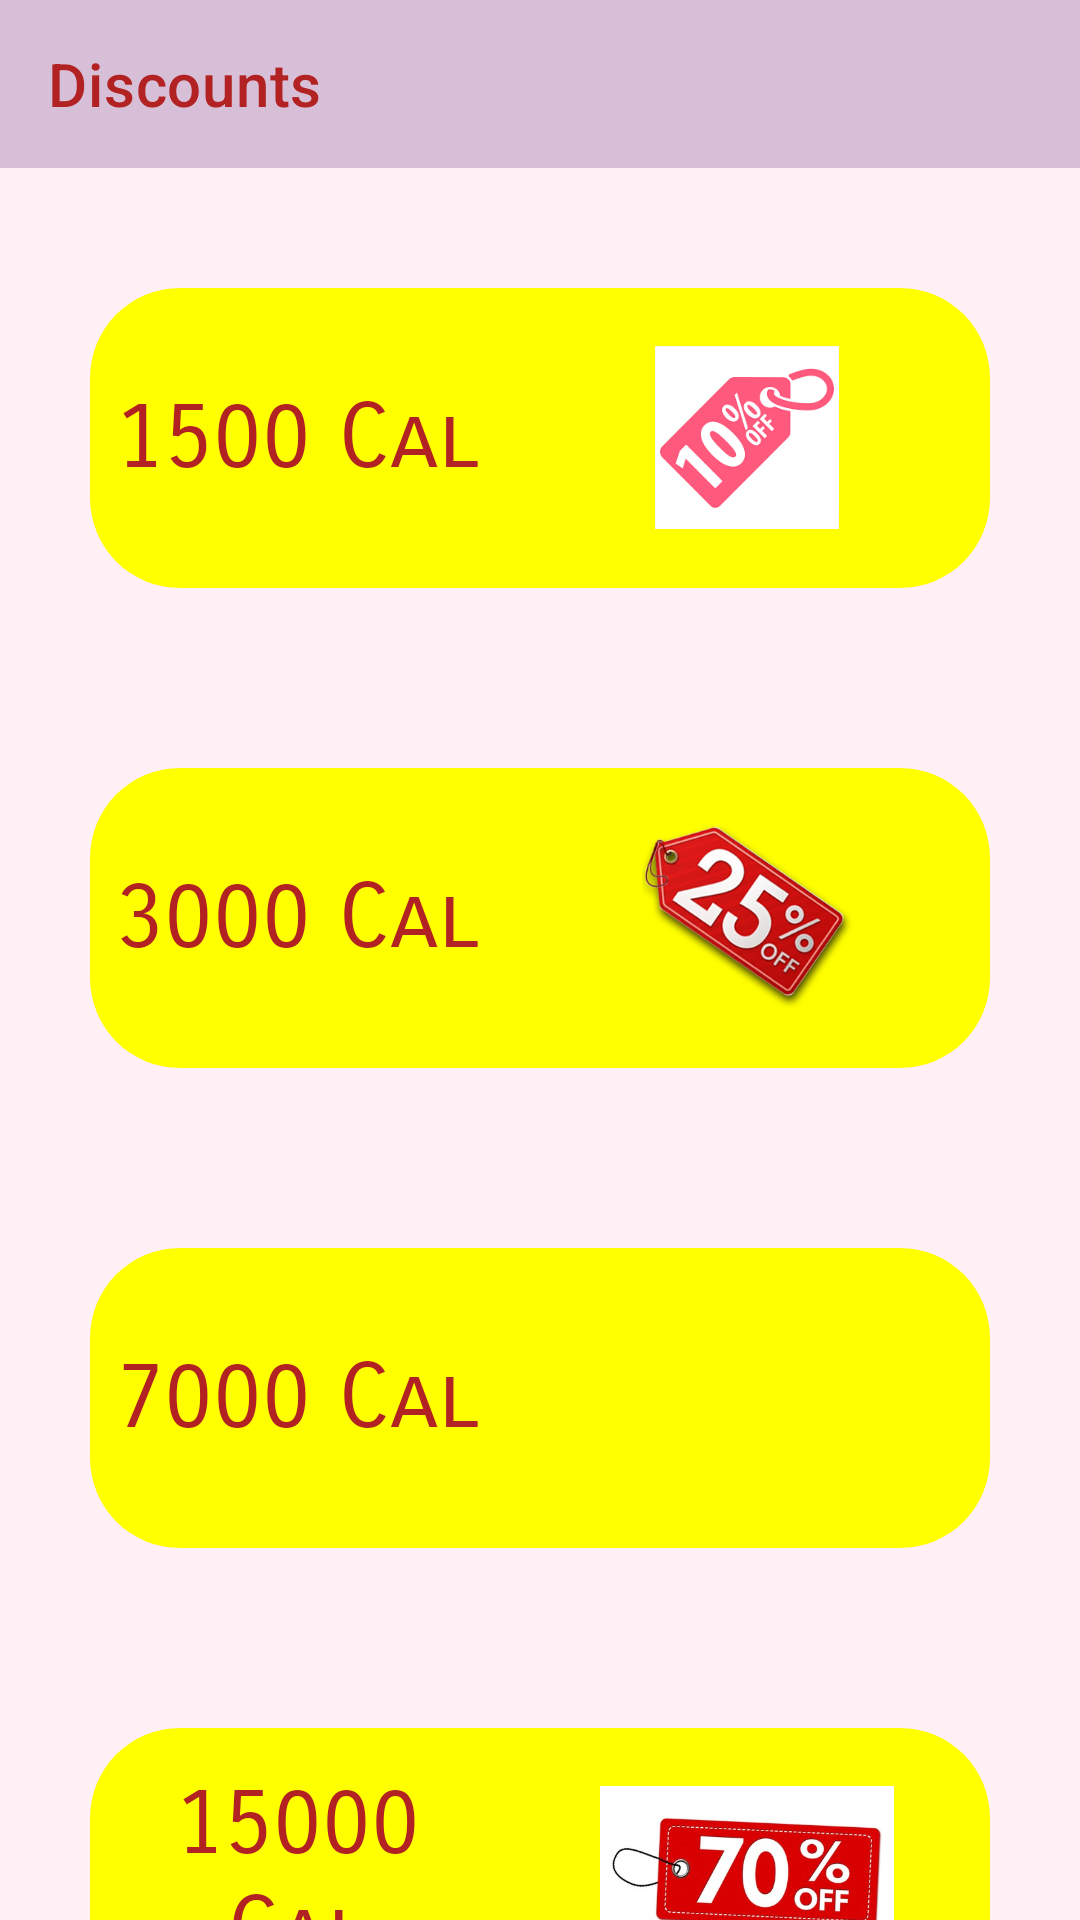

Layout XML and referenced resources for this Android screen:
<!-- AndroidManifest.xml: application theme Theme.RewardingFitnessApp -->
<!-- res/layout/activity_discounts.xml -->
<?xml version="1.0" encoding="utf-8"?>
<LinearLayout xmlns:android="http://schemas.android.com/apk/res/android"
    xmlns:app="http://schemas.android.com/apk/res-auto"
    xmlns:tools="http://schemas.android.com/tools"
    android:layout_width="fill_parent"
    android:layout_height="fill_parent"
    android:background="#FFF0F5"
    android:orientation="vertical"
    tools:context="com.example.rewardingfitnessapp.Discounts">

    <androidx.appcompat.widget.Toolbar
        android:id="@+id/toolBar"
        android:layout_width="match_parent"
        android:layout_height="?attr/actionBarSize"
        android:background="#D8BFD8"
        android:textAlignment="textEnd"
        android:theme="@style/ThemeOverlay.AppCompat.Dark.ActionBar"
        app:title="Discounts"
        app:titleTextColor="#B22222"
        android:gravity="end"
        />
    <ScrollView
        android:layout_width="fill_parent"
        android:layout_height="fill_parent"
        android:scrollbars="none"
        >
        <LinearLayout
            android:layout_width="fill_parent"
            android:layout_height="wrap_content"
            android:layout_marginTop="10.0dp"
            android:orientation="vertical" >

            <LinearLayout
                android:onClick="Discount1"
                android:layout_width="fill_parent"
                android:layout_height="wrap_content"
                android:layout_margin="30.0dp"
                android:layout_marginTop="400.0dp"
                android:background="@drawable/background"
                android:orientation="vertical"
                >

                <LinearLayout
                    android:layout_width="fill_parent"
                    android:layout_height="100.0dp"
                    android:layout_gravity="center"
                    android:gravity="center"
                    android:orientation="horizontal"
                    >

                    <LinearLayout
                        android:layout_width="fill_parent"
                        android:layout_height="wrap_content"
                        android:layout_weight="1.0"
                        android:orientation="vertical">

                        <TextView
                            android:layout_width="match_parent"
                            android:layout_height="68dp"
                            android:fontFamily="sans-serif-smallcaps"
                            android:gravity="center"
                            android:padding="7.0dp"
                            android:text="1500 Cal"
                            android:textAlignment="center"
                            android:textColor="#B22222"
                            android:textSize="30.0dp" />


                    </LinearLayout>

                    <ImageView
                        android:layout_width="162dp"
                        android:layout_height="61dp"
                        android:layout_gravity="center"
                        android:src="@drawable/loff" />

                </LinearLayout>

            </LinearLayout>

            <LinearLayout
                android:onClick="Discount3"
                android:layout_width="fill_parent"
                android:layout_height="wrap_content"
                android:layout_margin="30.0dp"
                android:layout_marginTop="15.0dp"
                android:background="@drawable/background"
                android:orientation="vertical"
                >

                <LinearLayout
                    android:layout_width="fill_parent"
                    android:layout_height="100.0dp"
                    android:layout_gravity="center"
                    android:gravity="center"
                    android:orientation="horizontal"
                    >

                    <LinearLayout
                        android:layout_width="fill_parent"
                        android:layout_height="wrap_content"
                        android:layout_weight="1.0"
                        android:orientation="vertical"
                        >

                        <TextView
                            android:layout_width="match_parent"
                            android:layout_height="wrap_content"
                            android:fontFamily="sans-serif-smallcaps"
                            android:gravity="center"
                            android:padding="7.0dp"
                            android:text="3000 Cal"
                            android:textAlignment="center"
                            android:textColor="#B22222"
                            android:textSize="30.0dp" />

                    </LinearLayout>
                    <ImageView
                        android:layout_width="162dp"
                        android:layout_height="61dp"
                        android:layout_gravity="center"
                        android:src="@drawable/moff" />

                </LinearLayout>

            </LinearLayout>

            <LinearLayout
                android:onClick="Discount3"
                android:layout_width="fill_parent"
                android:layout_height="wrap_content"
                android:layout_margin="30.0dp"
                android:layout_marginTop="15.0dp"
                android:background="@drawable/background"
                android:orientation="vertical"
                >

                <LinearLayout
                    android:layout_width="fill_parent"
                    android:layout_height="100.0dp"
                    android:layout_gravity="center"
                    android:gravity="center"
                    android:orientation="horizontal"
                    >

                    <LinearLayout
                        android:layout_width="fill_parent"
                        android:layout_height="wrap_content"
                        android:layout_weight="1.0"
                        android:orientation="vertical"
                        >

                        <TextView
                            android:layout_width="match_parent"
                            android:layout_height="wrap_content"
                            android:fontFamily="sans-serif-smallcaps"
                            android:gravity="center"
                            android:padding="7.0dp"
                            android:text="7000 Cal"
                            android:textAlignment="center"
                            android:textColor="#B22222"
                            android:textSize="30.0dp" />
                    </LinearLayout>
                    <ImageView
                        android:layout_width="162dp"
                        android:layout_height="61dp"
                        android:layout_gravity="center"
                        android:src="@drawable/soff" />
                </LinearLayout>

            </LinearLayout>

            <LinearLayout
                android:onClick="Discount4"
                android:layout_width="fill_parent"
                android:layout_height="wrap_content"
                android:layout_margin="30.0dp"
                android:layout_marginTop="15.0dp"
                android:background="@drawable/background"
                android:orientation="vertical"
                >

                <LinearLayout
                    android:layout_width="fill_parent"
                    android:layout_height="100.0dp"
                    android:layout_gravity="center"
                    android:gravity="center"
                    android:orientation="horizontal"
                    >

                    <LinearLayout
                        android:layout_width="fill_parent"
                        android:layout_height="wrap_content"
                        android:layout_weight="1.0"
                        android:orientation="vertical"
                        >

                        <TextView
                            android:layout_width="match_parent"
                            android:layout_height="wrap_content"
                            android:fontFamily="sans-serif-smallcaps"
                            android:gravity="center"
                            android:padding="7.0dp"
                            android:text="15000 Cal"
                            android:textAlignment="center"
                            android:textColor="#B22222"
                            android:textSize="30.0dp" />
                    </LinearLayout>
                    <ImageView
                        android:layout_width="162dp"
                        android:layout_height="61dp"
                        android:layout_gravity="center"
                        android:src="@drawable/koff" />

                </LinearLayout>

            </LinearLayout>

        </LinearLayout>

    </ScrollView>

</LinearLayout>
<!-- resources referenced by this layout -->
<resources>
  <!-- drawable background (drawable) -->
  <?xml version="1.0" encoding="utf-8"?>
  <shape xmlns:android="http://schemas.android.com/apk/res/android">
      <corners android:radius="30dp"/>
      <gradient android:startColor="#FFFF00" android:endColor="#FFFF00" android:angle="0"/>
  
  </shape>
  <!-- drawable koff: jpg bitmap (drawable-v24, 26584 bytes) -->
  <!-- drawable loff: png bitmap (drawable-v24, 5311 bytes) -->
  <!-- drawable moff: png bitmap (drawable-v24, 105121 bytes) -->
  <style name="Theme.RewardingFitnessApp" parent="Theme.MaterialComponents.DayNight.DarkActionBar">
          
          <item name="colorPrimary">@color/purple_500</item>
          <item name="colorPrimaryVariant">@color/purple_700</item>
          <item name="colorOnPrimary">@color/white</item>
          
          <item name="colorSecondary">@color/teal_200</item>
          <item name="colorSecondaryVariant">@color/teal_700</item>
          <item name="colorOnSecondary">@color/black</item>
          
          <item name="android:statusBarColor" tools:targetApi="l">?attr/colorPrimaryVariant</item>
          
      </style>
  <!-- not gathered from this repository: default colours our renderer supplied (Android Studio template values) -->
  <color name="purple_500">#FF6200EE</color>
  <color name="purple_700">#FF3700B3</color>
  <color name="teal_200">#FF03DAC5</color>
  <color name="teal_700">#FF018786</color>
  <color name="black">#FF000000</color>
  <color name="white">#FFFFFFFF</color>
</resources>
